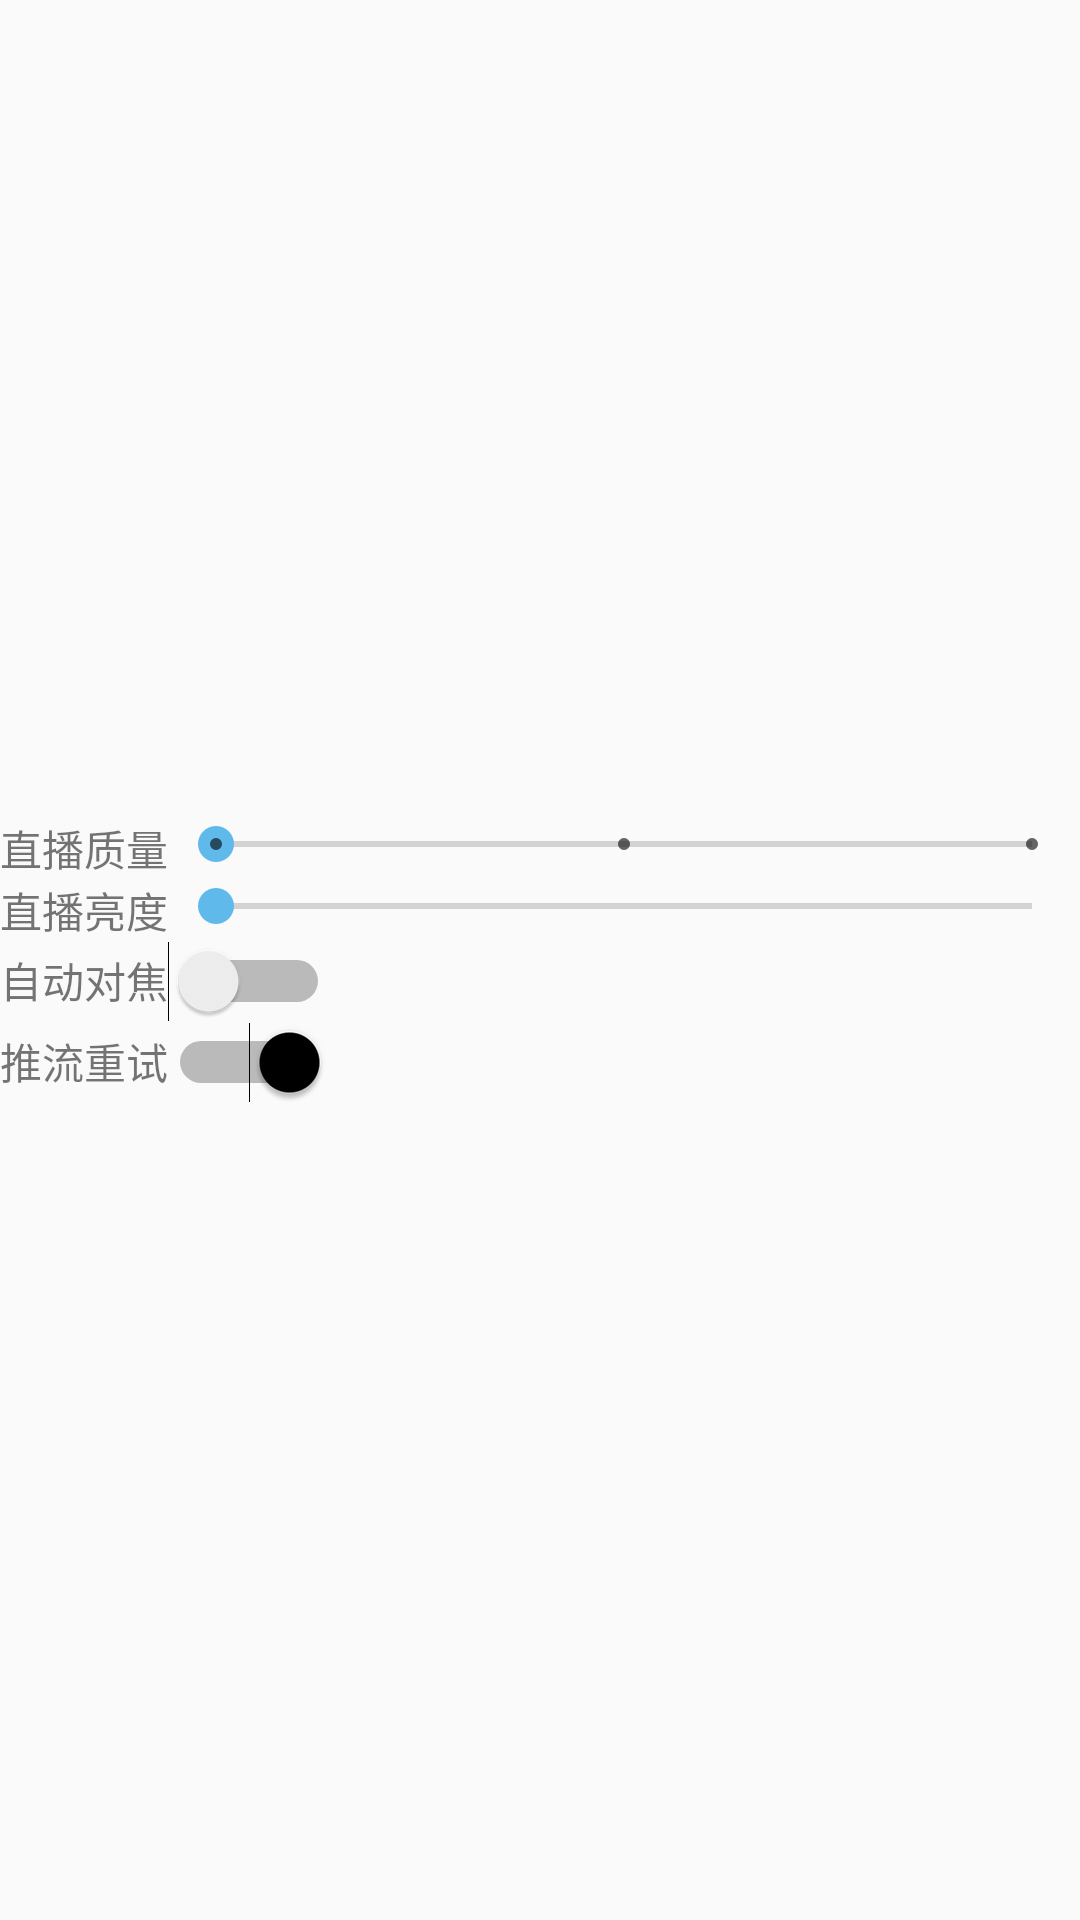

The Android layout XML behind this screen, and the referenced resources:
<!-- AndroidManifest.xml: application theme AppTheme -->
<!-- res/layout/dialog_video_setting.xml -->
<?xml version="1.0" encoding="utf-8"?>
<LinearLayout xmlns:android="http://schemas.android.com/apk/res/android"
    android:layout_width="match_parent"
    android:layout_height="200dp"
    android:layout_marginLeft="100dp"
    android:layout_marginRight="100dp"
    android:gravity="center"
    android:orientation="vertical">

    <LinearLayout
        android:layout_width="match_parent"
        android:layout_height="wrap_content"
        android:orientation="horizontal">

        <TextView
            android:layout_width="wrap_content"
            android:layout_height="wrap_content"
            android:text="直播质量" />

        <SeekBar
            android:id="@+id/seekbar_quality"
            style="@style/Widget.AppCompat.SeekBar.Discrete"
            android:layout_width="0dp"
            android:layout_height="wrap_content"
            android:layout_weight="1"
            android:thumbTint="@color/btn_blue_pre"
            android:trackTint="@color/app_background_color"
            android:progressTint="@color/btn_blue_pre"
            android:max="2" />
    </LinearLayout>

    <LinearLayout
        android:layout_width="match_parent"
        android:layout_height="wrap_content"
        android:orientation="horizontal">

        <TextView
            android:layout_width="wrap_content"
            android:layout_height="wrap_content"
            android:text="直播亮度" />

        <SeekBar
            android:id="@+id/seekbar_brightness"
            android:layout_width="0dp"
            android:layout_height="wrap_content"
            android:layout_weight="1"
            android:max="100"
            android:progress="0"
            android:progressTint="@color/btn_blue_pre"
            android:thumbTint="@color/btn_blue_pre"
            android:trackTint="@color/app_background_color" />
    </LinearLayout>
    <LinearLayout
        android:layout_width="match_parent"
        android:layout_height="wrap_content"
        android:orientation="horizontal">

        <TextView
            android:layout_width="wrap_content"
            android:layout_height="wrap_content"
            android:text="自动对焦" />

        <Switch
            android:id="@+id/switch_autoFocus"
            android:layout_width="wrap_content"
            android:layout_height="wrap_content" />
    </LinearLayout>
    <LinearLayout
        android:layout_width="match_parent"
        android:layout_height="wrap_content"
        android:orientation="horizontal">

        <TextView
            android:layout_width="wrap_content"
            android:layout_height="wrap_content"
            android:text="推流重试" />

        <Switch
            android:id="@+id/switch_pushRetry"
            android:checked="true"
            android:layout_width="wrap_content"
            android:layout_height="wrap_content" />
    </LinearLayout>


</LinearLayout>
<!-- resources referenced by this layout -->
<resources>
  <color name="app_background_color">#F6F6F6</color>
  <color name="btn_blue_pre">#5FB9EA</color>
  <style name="AppTheme" parent="Theme.AppCompat.Light.DarkActionBar">
          
          <item name="colorPrimary">@color/colorPrimary</item>
          <item name="colorPrimaryDark">@color/colorPrimaryDark</item>
          <item name="colorAccent">@color/colorPrimaryBlack</item>
      </style>
  <color name="colorPrimary">#3F51B5</color>
  <color name="colorPrimaryDark">#303F9F</color>
  <color name="colorPrimaryBlack">@android:color/background_dark</color>
</resources>
